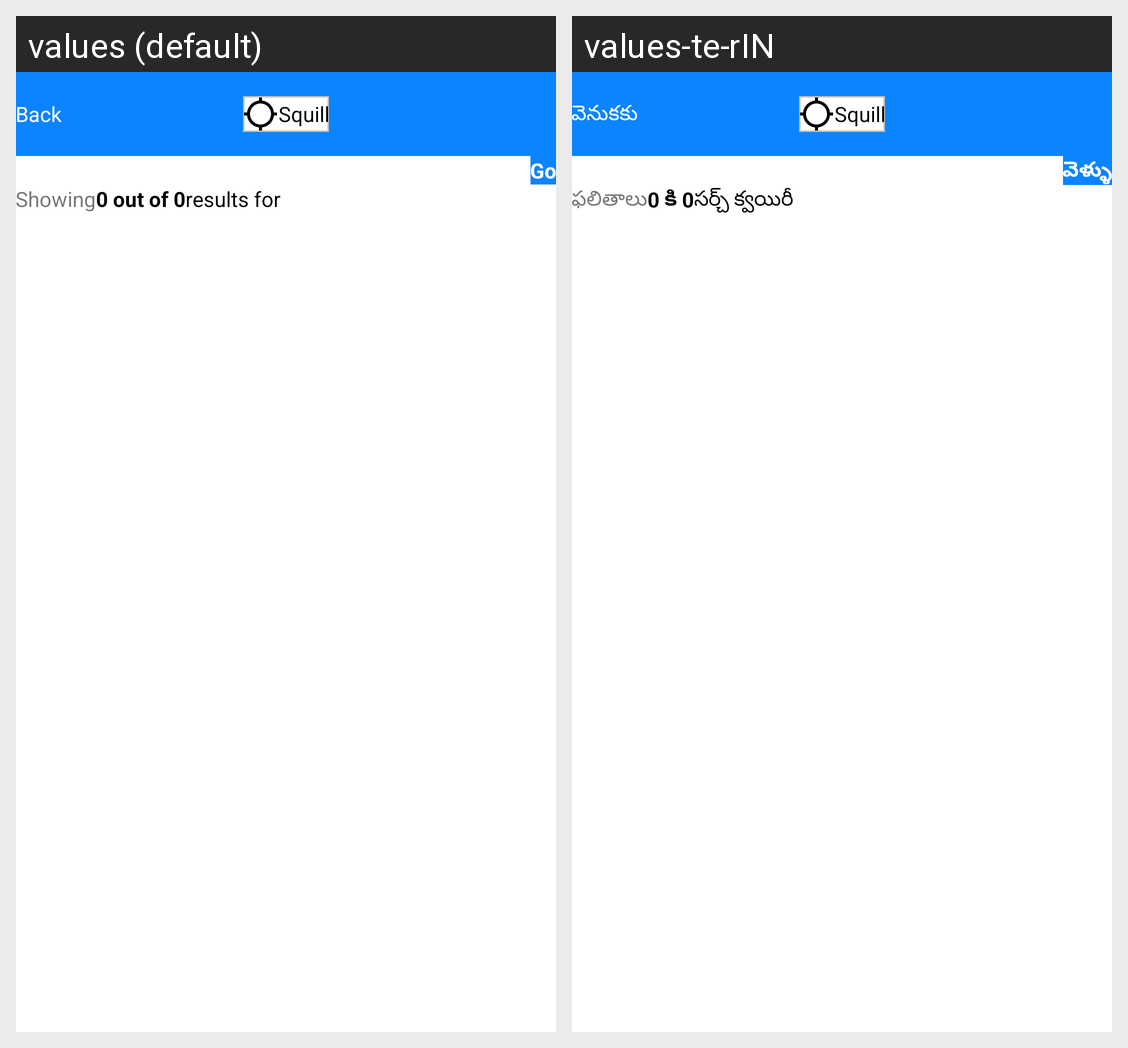

For this localized Android screen grid, give each drawn string resource with its value in every locale shown.
Android screen res/layout/activity_search_service_providers_screen.xml rendered under 2 locales, left to right: values (default), values-te-rIN. Device: Nexus 5 (rendered at 1080×1920; each locale shown at half size, 540×960, under a caption strip naming it); theme Theme.Satrango.
Strings drawn on this screen, with the default value and each locale's value (text and hints the layout hard-codes, and strings that could not be matched under every locale, appear in the picture but are not listed):

back_sm
  values: Back
  values-te-rIN: వెనుకకు

app_name
  values: Squill
  values-te-rIN: Squill

go
  values: Go
  values-te-rIN: వెళ్ళు

showing
  values: Showing
  values-te-rIN: ఫలితాలు

_0_out_of_0
  values: 0 out of 0
  values-te-rIN: 0 కి 0

results_for
  values: results for
  values-te-rIN: సర్చ్ క్వయిరీ
